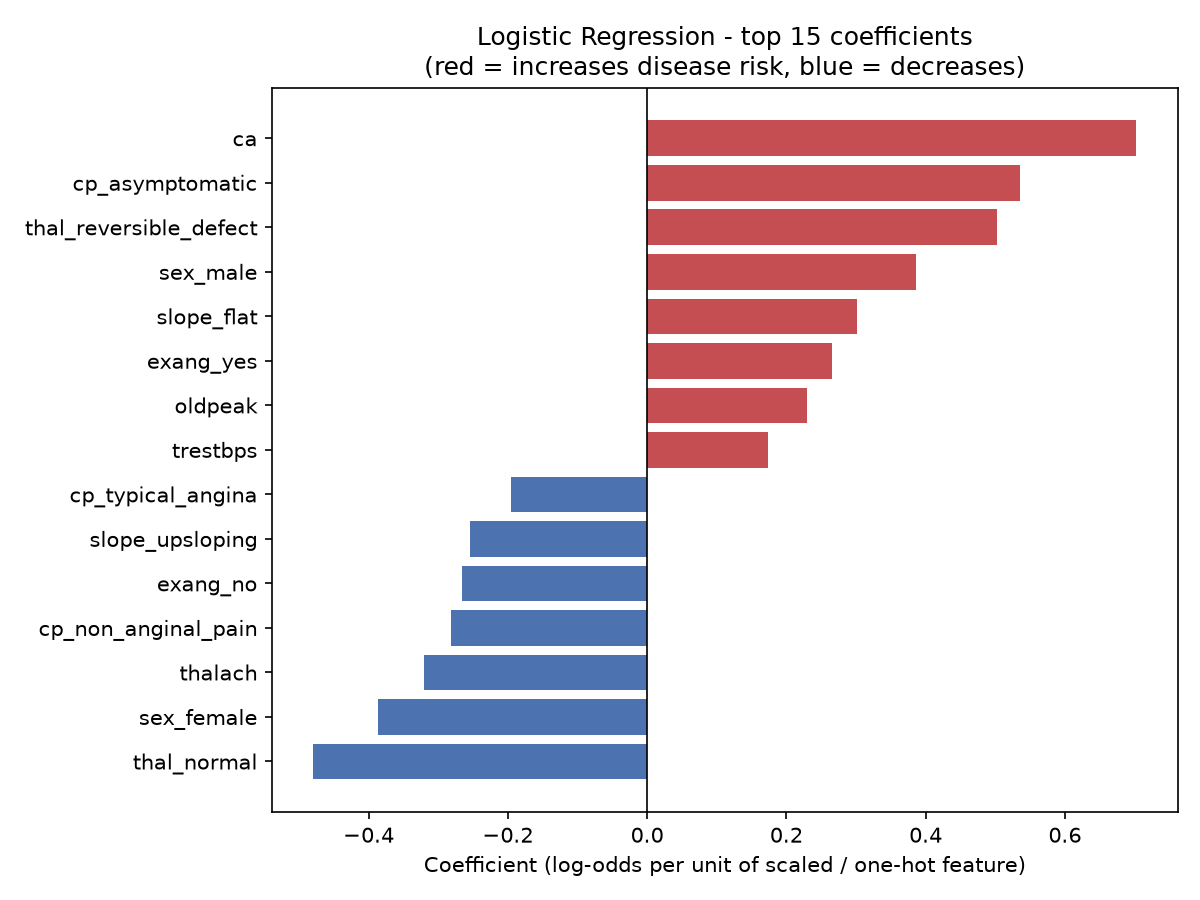

The table this chart was drawn from, first rows:
feature, coefficient
ca, 0.7025
cp_asymptomatic, 0.536
thal_reversible_defect, 0.5027
thal_normal, -0.4795
sex_male, 0.386
sex_female, -0.3859
thalach, -0.3207
slope_flat, 0.3012
cp_non_anginal_pain, -0.2813
exang_yes, 0.2658
exang_no, -0.2657
slope_upsloping, -0.255
oldpeak, 0.2298
cp_typical_angina, -0.1952
trestbps, 0.1732
restecg_lv_hypertrophy, 0.1452
restecg_normal, -0.1257
chol, 0.1067
cp_atypical_angina, -0.05941
slope_downsloping, -0.04603
fbs_no, 0.04141
fbs_yes, -0.04132
thal_fixed_defect, -0.02309
restecg_st_t_abnormality, -0.01947
age, -0.007719
